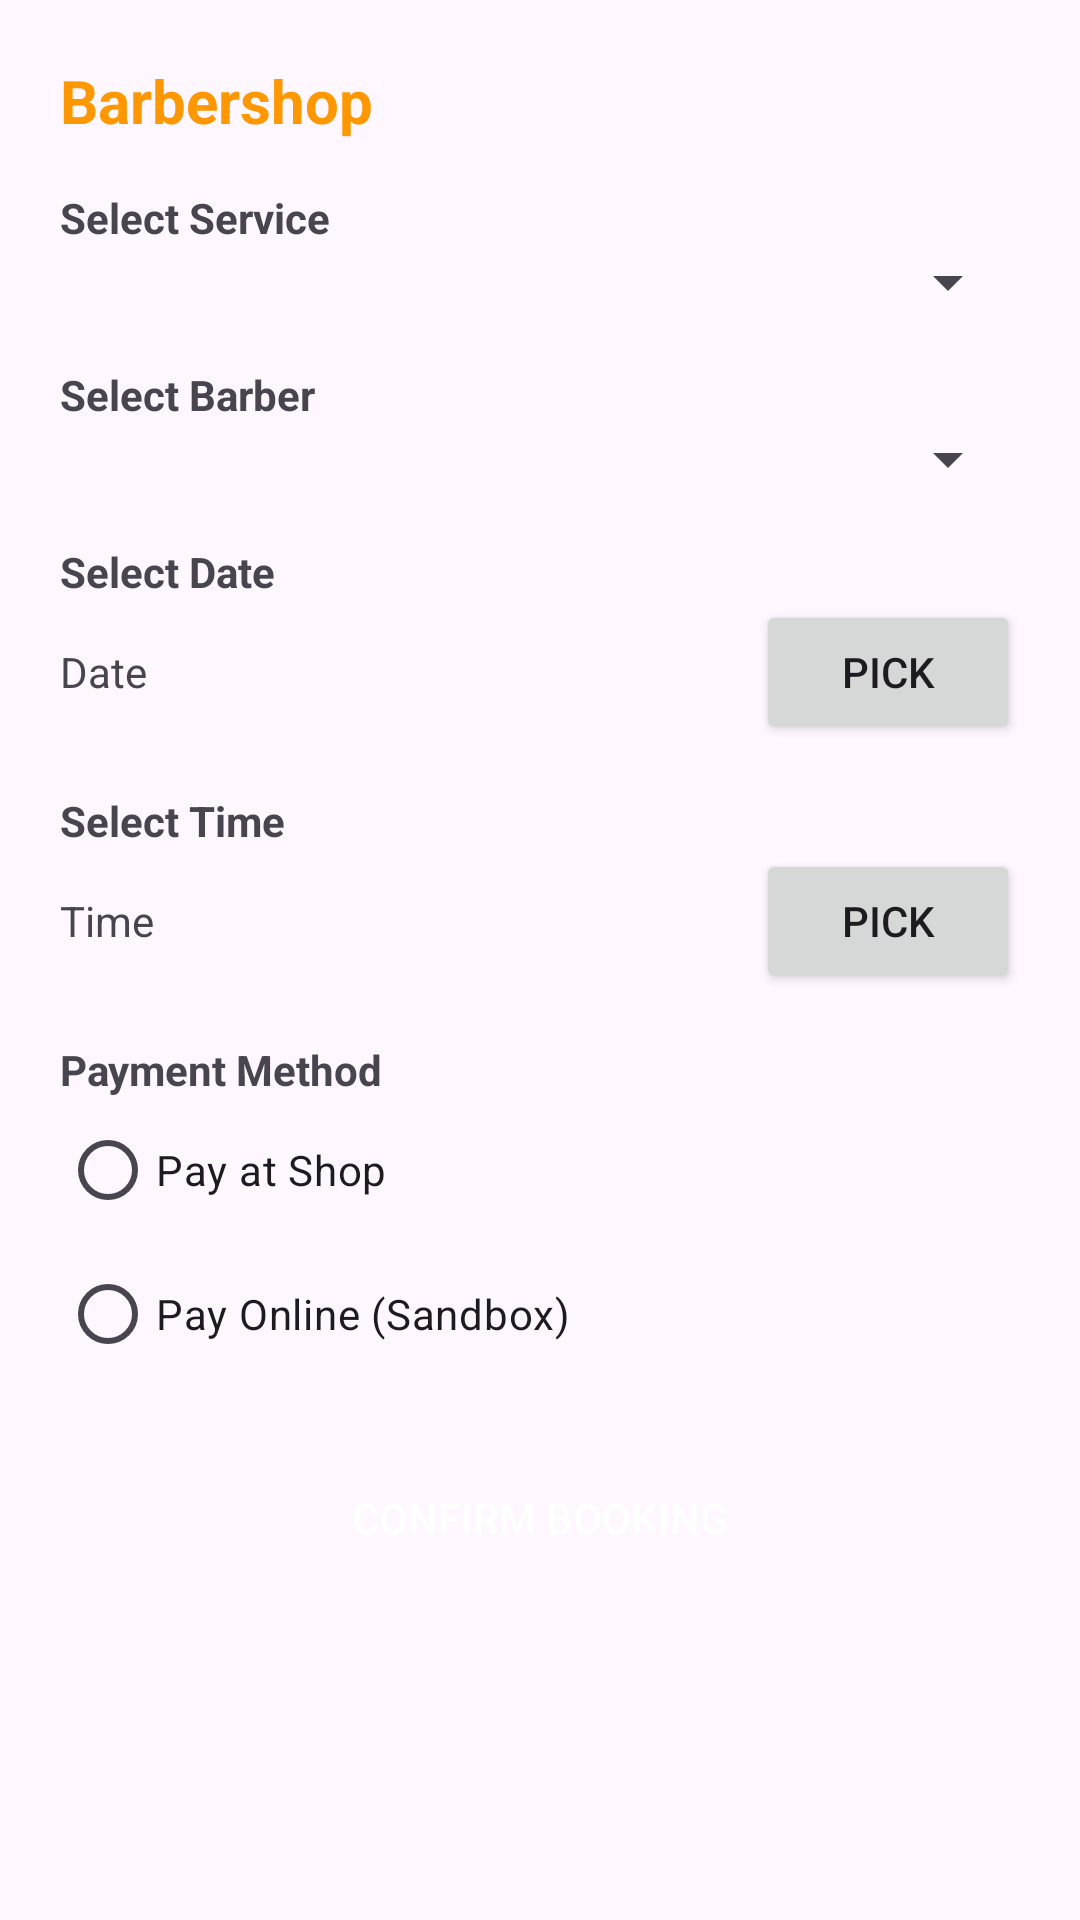

The Android layout XML behind this screen, and the referenced resources:
<!-- AndroidManifest.xml: application theme Theme.GoBarBD -->
<!-- res/layout/activity_create_booking.xml -->
<?xml version="1.0" encoding="utf-8"?>
<ScrollView xmlns:android="http://schemas.android.com/apk/res/android"
    android:layout_width="match_parent"
    android:layout_height="match_parent">

    <LinearLayout
        android:layout_width="match_parent"
        android:layout_height="wrap_content"
        android:orientation="vertical"
        android:padding="20dp">

        <TextView
            android:id="@+id/txtShopName"
            android:layout_width="match_parent"
            android:layout_height="wrap_content"
            android:layout_marginBottom="16dp"
            android:text="Barbershop"
            android:textColor="@color/orange_primary"
            android:textSize="20sp"
            android:textStyle="bold" />

        <TextView
            android:layout_width="match_parent"
            android:layout_height="wrap_content"
            android:text="Select Service"
            android:textStyle="bold" />

        <Spinner
            android:id="@+id/spinnerService"
            android:layout_width="match_parent"
            android:layout_height="wrap_content"
            android:layout_marginBottom="16dp" />

        <TextView
            android:layout_width="match_parent"
            android:layout_height="wrap_content"
            android:text="Select Barber"
            android:textStyle="bold" />

        <Spinner
            android:id="@+id/spinnerBarber"
            android:layout_width="match_parent"
            android:layout_height="wrap_content"
            android:layout_marginBottom="16dp" />

        <TextView
            android:layout_width="match_parent"
            android:layout_height="wrap_content"
            android:text="Select Date"
            android:textStyle="bold" />

        <LinearLayout
            android:layout_width="match_parent"
            android:layout_height="wrap_content"
            android:layout_marginBottom="16dp"
            android:orientation="horizontal">

            <TextView
                android:id="@+id/txtDate"
                android:layout_width="0dp"
                android:layout_height="wrap_content"
                android:layout_weight="1"
                android:text="Date" />

            <Button
                android:id="@+id/btnPickDate"
                android:layout_width="wrap_content"
                android:layout_height="wrap_content"
                android:text="Pick" />
        </LinearLayout>

        <TextView
            android:layout_width="match_parent"
            android:layout_height="wrap_content"
            android:text="Select Time"
            android:textStyle="bold" />

        <LinearLayout
            android:layout_width="match_parent"
            android:layout_height="wrap_content"
            android:layout_marginBottom="16dp"
            android:orientation="horizontal">

            <TextView
                android:id="@+id/txtTime"
                android:layout_width="0dp"
                android:layout_height="wrap_content"
                android:layout_weight="1"
                android:text="Time" />

            <Button
                android:id="@+id/btnPickTime"
                android:layout_width="wrap_content"
                android:layout_height="wrap_content"
                android:text="Pick" />
        </LinearLayout>

        <TextView
            android:layout_width="match_parent"
            android:layout_height="wrap_content"
            android:text="Payment Method"
            android:textStyle="bold" />

        <RadioGroup
            android:id="@+id/radioGroupPayment"
            android:layout_width="match_parent"
            android:layout_height="wrap_content"
            android:layout_marginBottom="20dp">

            <RadioButton
                android:id="@+id/radioOnsite"
                android:layout_width="wrap_content"
                android:layout_height="wrap_content"
                android:tag="ONSITE"
                android:text="Pay at Shop" />

            <RadioButton
                android:id="@+id/radioOnline"
                android:layout_width="wrap_content"
                android:layout_height="wrap_content"
                android:tag="ONLINE"
                android:text="Pay Online (Sandbox)" />
        </RadioGroup>

        <Button
            android:id="@+id/btnConfirmBooking"
            android:layout_width="match_parent"
            android:layout_height="wrap_content"
            android:background="@drawable/action_button_background"
            android:text="Confirm Booking"
            android:textColor="@android:color/white" />

    </LinearLayout>
</ScrollView>
<!-- resources referenced by this layout -->
<resources>
  <color name="orange_primary">#FF9800</color>
  <style name="Theme.GoBarBD" parent="Base.Theme.GoBarBD" />
  <style name="Base.Theme.GoBarBD" parent="Theme.Material3.DayNight.NoActionBar">
          
          
      </style>
</resources>
